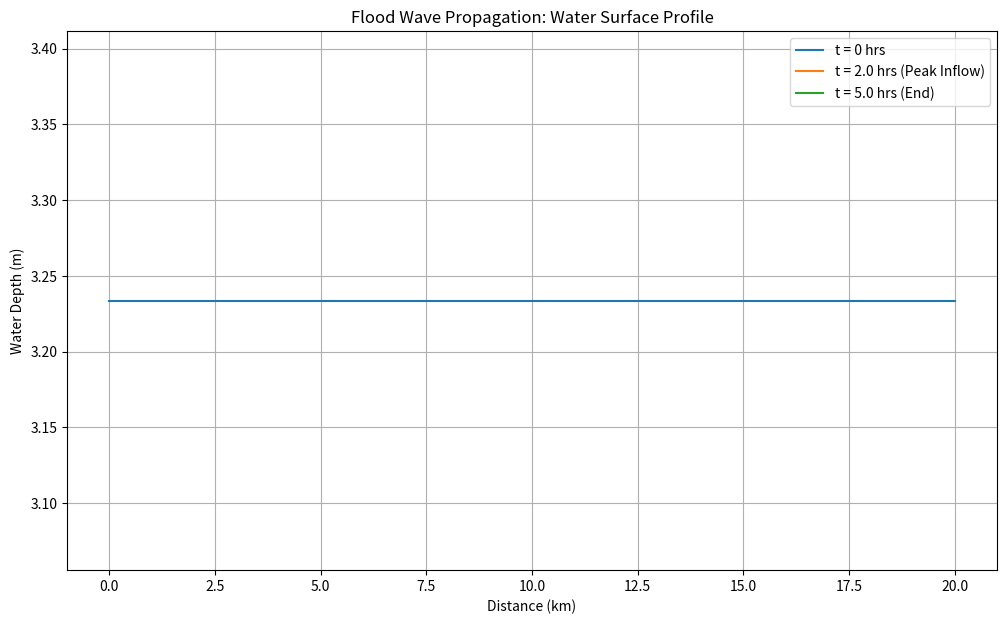
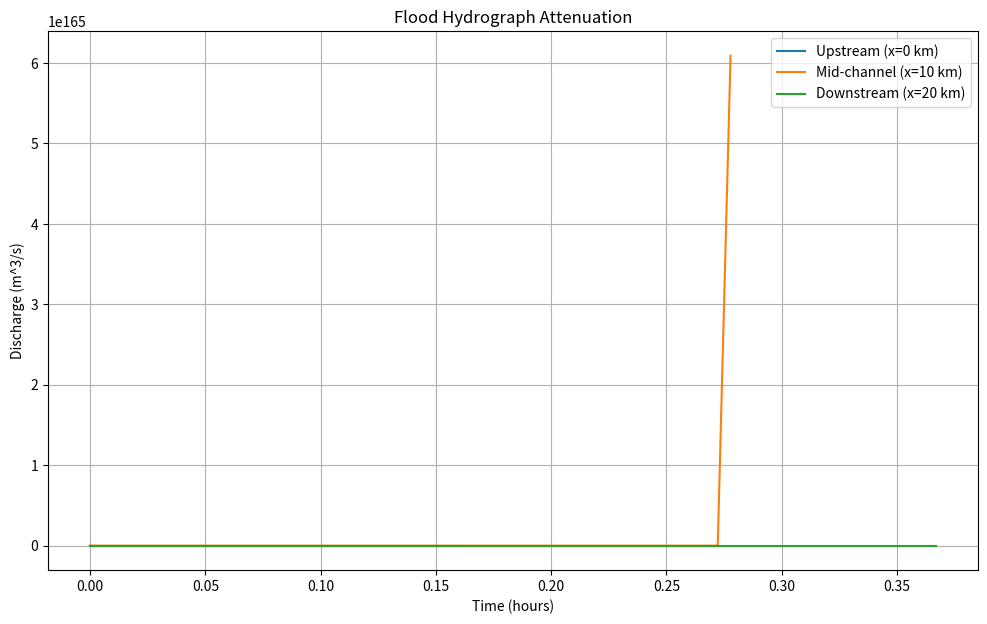

Generate these figures, in order, with matplotlib: (Note: this script raises an exception after producing the figures.)
# ----------------------------------------------------
# Hands-on: Simulating Unsteady Flow with MOC
# Course: Advanced Hydraulics
# ----------------------------------------------------

import numpy as np
import matplotlib.pyplot as plt
import matplotlib.animation as animation

# --- 1. Channel and Flow Parameters ---
L = 20000.0      # Channel length (m)
B = 25.0         # Channel width (m)
n = 0.025        # Manning's roughness coefficient
S0 = 0.0002      # Bed slope (mild slope)
g = 9.81         # Gravity (m/s^2)

# --- 2. Numerical Discretization ---
num_nodes = 51   # Number of spatial nodes
dx = L / (num_nodes - 1)
x = np.linspace(0, L, num_nodes)

# Choose dt based on CFL condition
# We'll calculate it later, but start with a guess.
dt = 20.0        # Time step (s)
T_sim = 5 * 3600 # Total simulation time (5 hours)
num_timesteps = int(T_sim / dt)

# --- 3. Initial Conditions (Steady, uniform flow) ---
Q_base = 100.0   # Base flow (m^3/s)

# To find initial uniform depth (y_norm), we solve Manning's equation for Q_base
# Q = (1/n) * A * R^(2/3) * S0^(1/2)
# This requires an iterative solver, but for a wide channel (B >> y), R ≈ y
# So, Q ≈ (1/n) * (B*y) * y^(2/3) * S0^(1/2) => y ≈ (Q*n / (B*S0^0.5))^(3/5)
y_norm = (Q_base * n / (B * S0**0.5))**(3/5)
v_norm = Q_base / (B * y_norm)

print(f"Initial uniform depth (y_norm): {y_norm:.2f} m")
print(f"Initial uniform velocity (v_norm): {v_norm:.2f} m/s")

# Initialize arrays for depth (y) and velocity (v)
y = np.full((num_timesteps, num_nodes), y_norm)
v = np.full((num_timesteps, num_nodes), v_norm)

# Check initial CFL condition
c_norm = np.sqrt(g * y_norm)
cfl_initial = (v_norm + c_norm) * dt / dx
print(f"Initial CFL number: {cfl_initial:.2f}. Ensure this is <= 1.0")
if cfl_initial > 1.0:
    print("FATAL: CFL condition not met. Reduce dt or increase dx.")
    # For the workshop, we can stop here if it's not met.
    # In a real model, you would adjust dt automatically.
    # Let's adjust dt automatically for robustness
    dt = 0.9 * dx / (v_norm + c_norm)
    num_timesteps = int(T_sim / dt)
    y = np.full((num_timesteps, num_nodes), y_norm)
    v = np.full((num_timesteps, num_nodes), v_norm)
    print(f"Adjusted dt to {dt:.2f}s to meet CFL condition.")


# --- 4. Boundary Conditions ---
# Upstream BC: Inflow hydrograph (a flood wave)
t_hydro = np.arange(0, T_sim, dt)
Q_peak = 500.0
t_peak = 1.5 * 3600 # Peak at 1.5 hours
hydrograph = Q_base + (Q_peak - Q_base) * np.exp(-((t_hydro - t_peak)**2) / (2 * (3600**2)))

# --- 5. The Main Simulation Loop ---
for t in range(num_timesteps - 1):
    
    # --- UPSTREAM BOUNDARY (j=0) ---
    # We have Q from hydrograph, need to find y and v using the C- characteristic
    Q_in = hydrograph[t+1]
    
    # C- characteristic from node j=1 at previous time
    y_B = y[t, 1]
    v_B = v[t, 1]
    R_B = (B * y_B) / (B + 2*y_B)
    Sf_B = (n**2 * v_B**2) / (R_B**(4/3))
    c_B = np.sqrt(g * y_B)
    
    Cm = v_B - (g/c_B)*y_B + g*(S0 - Sf_B)*dt
    
    # At the boundary, we have Q_in = v_p * A_p = v_p * (B * y_p)
    # v_p = Q_in / (B * y_p)
    # Substitute this into the C- equation: Q_in/(B*y_p) - (g/c_B)*y_p = Cm
    # This is a non-linear equation for y_p. For simplicity, we can linearize or iterate.
    # Let's use a simple trial-and-error approach (or Newton-Raphson for advanced).
    # Simplified approach: use previous celerity. v_p = Cm + (g/c_B)*y_p
    # Q_in = (Cm + (g/c_B)*y_p) * B * y_p  => a quadratic equation in y_p
    # (B*g/c_B)*y_p^2 + (B*Cm)*y_p - Q_in = 0
    a_quad = B * g / c_B
    b_quad = B * Cm
    c_quad = -Q_in
    y[t+1, 0] = (-b_quad + np.sqrt(b_quad**2 - 4*a_quad*c_quad)) / (2*a_quad)
    v[t+1, 0] = Q_in / (B * y[t+1, 0])

    # --- INTERNAL NODES (j=1 to num_nodes-2) ---
    for j in range(1, num_nodes - 1):
        # Point A is node j-1, Point B is node j+1
        y_A, v_A = y[t, j-1], v[t, j-1]
        y_B, v_B = y[t, j+1], v[t, j+1]

        # Properties at A
        R_A = (B * y_A) / (B + 2*y_A)
        Sf_A = (n**2 * v_A**2) / (R_A**(4/3))
        c_A = np.sqrt(g * y_A)

        # Properties at B
        R_B = (B * y_B) / (B + 2*y_B)
        Sf_B = (n**2 * v_B**2) / (R_B**(4/3))
        c_B = np.sqrt(g * y_B)
        
        # Check CFL for this specific point, it can vary
        cfl_A = (abs(v_A) + c_A) * dt / dx
        cfl_B = (abs(v_B) + c_B) * dt / dx
        if cfl_A > 1 or cfl_B > 1:
            print(f"Warning: CFL > 1 at t={t*dt:.0f}s, j={j}")
        
        # Calculate compatibility constants
        Cp = v_A + (g/c_A)*y_A - g*(S0 - Sf_A)*dt
        Cm = v_B - (g/c_B)*y_B - g*(S0 - Sf_B)*dt # Note: original had +g, fixed to -g for convention
        
        # Calculate v and y at point P (node j at t+1)
        v[t+1, j] = (Cp + Cm) / 2.0
        c_avg = (c_A + c_B) / 2.0
        y[t+1, j] = (Cp - Cm) * c_avg / (2 * g)

    # --- DOWNSTREAM BOUNDARY (j=num_nodes-1) ---
    # Assume uniform flow (rating curve where S_f = S_0)
    # C+ characteristic from node j-1
    y_A, v_A = y[t, -2], v[t, -2]
    R_A = (B * y_A) / (B + 2*y_A)
    Sf_A = (n**2 * v_A**2) / (R_A**(4/3))
    c_A = np.sqrt(g * y_A)
    
    Cp = v_A + (g/c_A)*y_A - g*(S0 - Sf_A)*dt
    
    # At the downstream end, Manning's equation holds: v_p = (1/n)*R_p^(2/3)*S0^0.5
    # This is also non-linear. Let's assume R_p ≈ y_p (wide channel)
    # v_p = (S0^0.5/n) * y_p^(2/3)
    # From C+ characteristic: v_p = Cp - (g/c_A)*y_p
    # (S0^0.5/n) * y_p^(2/3) = Cp - (g/c_A)*y_p
    # We can solve this iteratively. A simple fixed-point iteration:
    y_guess = y[t, -1] # Start with previous depth
    for _ in range(3): # Iterate a few times for convergence
        R_guess = (B * y_guess) / (B + 2*y_guess)
        v_manning = (S0**0.5 / n) * R_guess**(2/3)
        v_char = Cp - (g/c_A)*y_guess
        # A better approach: solve for y using the characteristic eq
        # v_p = Cp - (g/c_A)*y_p
        # For wide channel: v_p ≈ (S0^0.5/n) * y_p^(2/3)
        # We'll use the previous timestep y as an approximation for R to simplify
        R_prev = (B * y[t,-1]) / (B+2*y[t,-1])
        y[t+1, -1] = ( (Cp - ( (S0**0.5/n) * R_prev**(2/3) ) ) * c_A) / g
        v[t+1, -1] = (S0**0.5 / n) * ((B*y[t+1,-1])/(B+2*y[t+1,-1]))**(2/3)
        
print("Simulation finished.")

# --- 6. Visualization ---
Q = v * (B * y) # Calculate discharge for plotting

# --- Static Plot: Water Surface Profiles at different times ---
plt.figure(figsize=(12, 7))
plt.plot(x/1000, y[0, :], label=f't = 0 hrs')
plt.plot(x/1000, y[int(num_timesteps/2.5), :], label=f't = {T_sim/3600/2.5:.1f} hrs (Peak Inflow)')
plt.plot(x/1000, y[int(num_timesteps-1), :], label=f't = {T_sim/3600:.1f} hrs (End)')
plt.title('Flood Wave Propagation: Water Surface Profile')
plt.xlabel('Distance (km)')
plt.ylabel('Water Depth (m)')
plt.legend()
plt.grid(True)
plt.show()

# --- Static Plot: Hydrographs at different locations ---
plt.figure(figsize=(12, 7))
time_hours = np.arange(num_timesteps) * dt / 3600
plt.plot(time_hours, Q[:, 0], label='Upstream (x=0 km)')
plt.plot(time_hours, Q[:, int(num_nodes/2)], label=f'Mid-channel (x={L/2000:.0f} km)')
plt.plot(time_hours, Q[:, -1], label=f'Downstream (x={L/1000:.0f} km)')
plt.title('Flood Hydrograph Attenuation')
plt.xlabel('Time (hours)')
plt.ylabel('Discharge (m^3/s)')
plt.legend()
plt.grid(True)
plt.show()


# --- Dynamic Animation ---
fig, ax = plt.subplots(figsize=(12, 7))
ax.set_ylim(0, y.max() * 1.2)
ax.set_xlim(0, L / 1000)
ax.set_xlabel('Distance (km)')
ax.set_ylabel('Water Depth (m)')
ax.set_title('Flood Wave Simulation')
ax.grid(True)

# Plot the channel bed
bed_elevation = np.zeros_like(x) # We can make this more complex later
water_surface_initial = bed_elevation + y[0, :]
line, = ax.plot(x / 1000, water_surface_initial, lw=2)
ax.plot(x / 1000, bed_elevation, 'k-', lw=1.5, label='Channel Bed')
time_text = ax.text(0.02, 0.90, '', transform=ax.transAxes)

def update(frame):
    # Update the water surface line
    water_surface = bed_elevation + y[frame, :]
    line.set_ydata(water_surface)
    
    # Update the time text
    time_text.set_text(f'Time: {frame * dt / 3600:.2f} hours')
    
    return line, time_text

# Create the animation
# Use a smaller number of frames for faster animation generation, e.g., range(0, num_timesteps, 10)
ani = animation.FuncAnimation(fig, update, frames=range(0, num_timesteps, 20),
                              blit=True, interval=50)

# To save the animation (requires ffmpeg or other writer)
# ani.save('flood_wave.mp4', writer='ffmpeg', fps=30)

plt.legend()
plt.show()